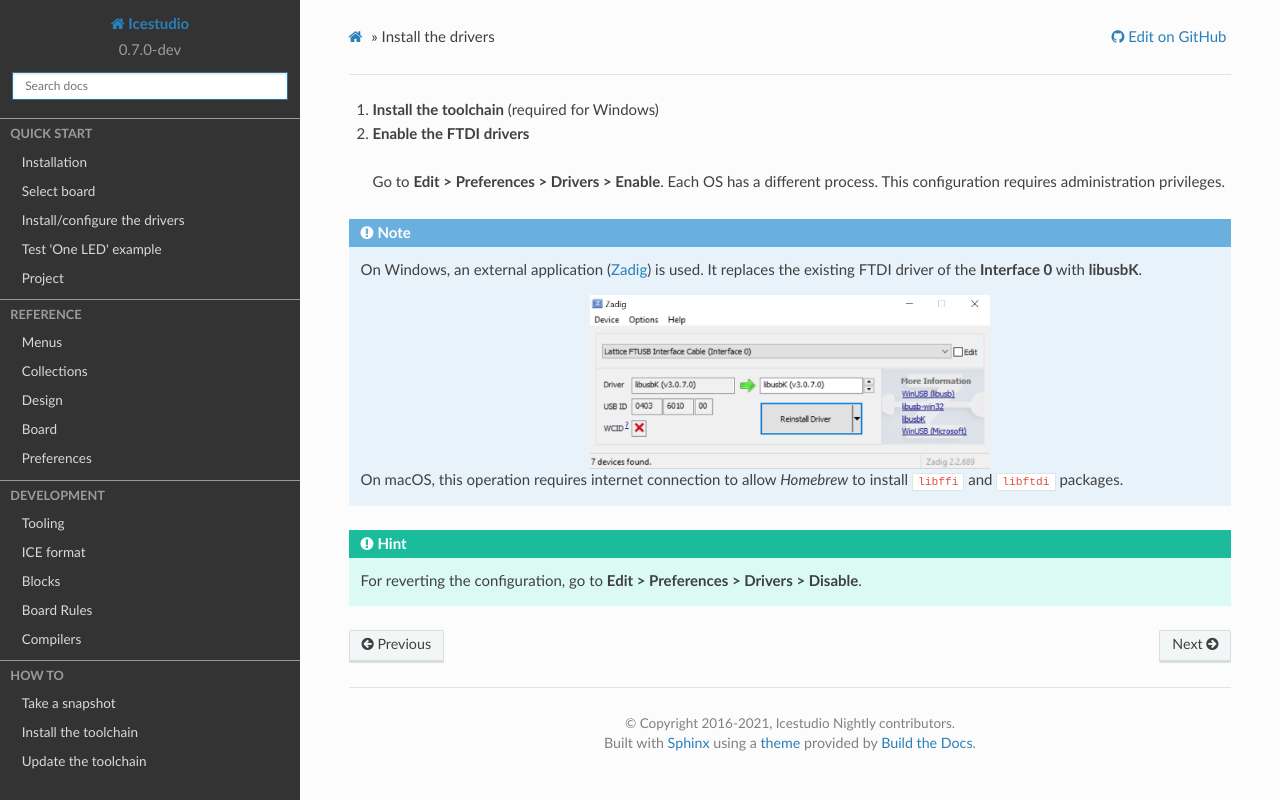

repository: juanmard/icestudio · page: howto/drivers_install.html · generator: sphinx

Install the drivers
-------------------

1. **Install the toolchain** (required for Windows)

2. **Enable the FTDI drivers**

  Go to **Edit > Preferences > Drivers > Enable**. Each OS has a different process. This configuration requires administration privileges.

.. note::

    On Windows, an external application (`Zadig <https://zadig.akeo.ie/>`_) is used. It replaces the existing FTDI driver of the **Interface 0** with **libusbK**.

    .. image:: ../_static/img/zadig.png
        :align: center
        :width: 400 px

    On macOS, this operation requires internet connection to allow *Homebrew* to install ``libffi`` and ``libftdi`` packages.

.. hint::

  For reverting the configuration, go to **Edit > Preferences > Drivers > Disable**.
